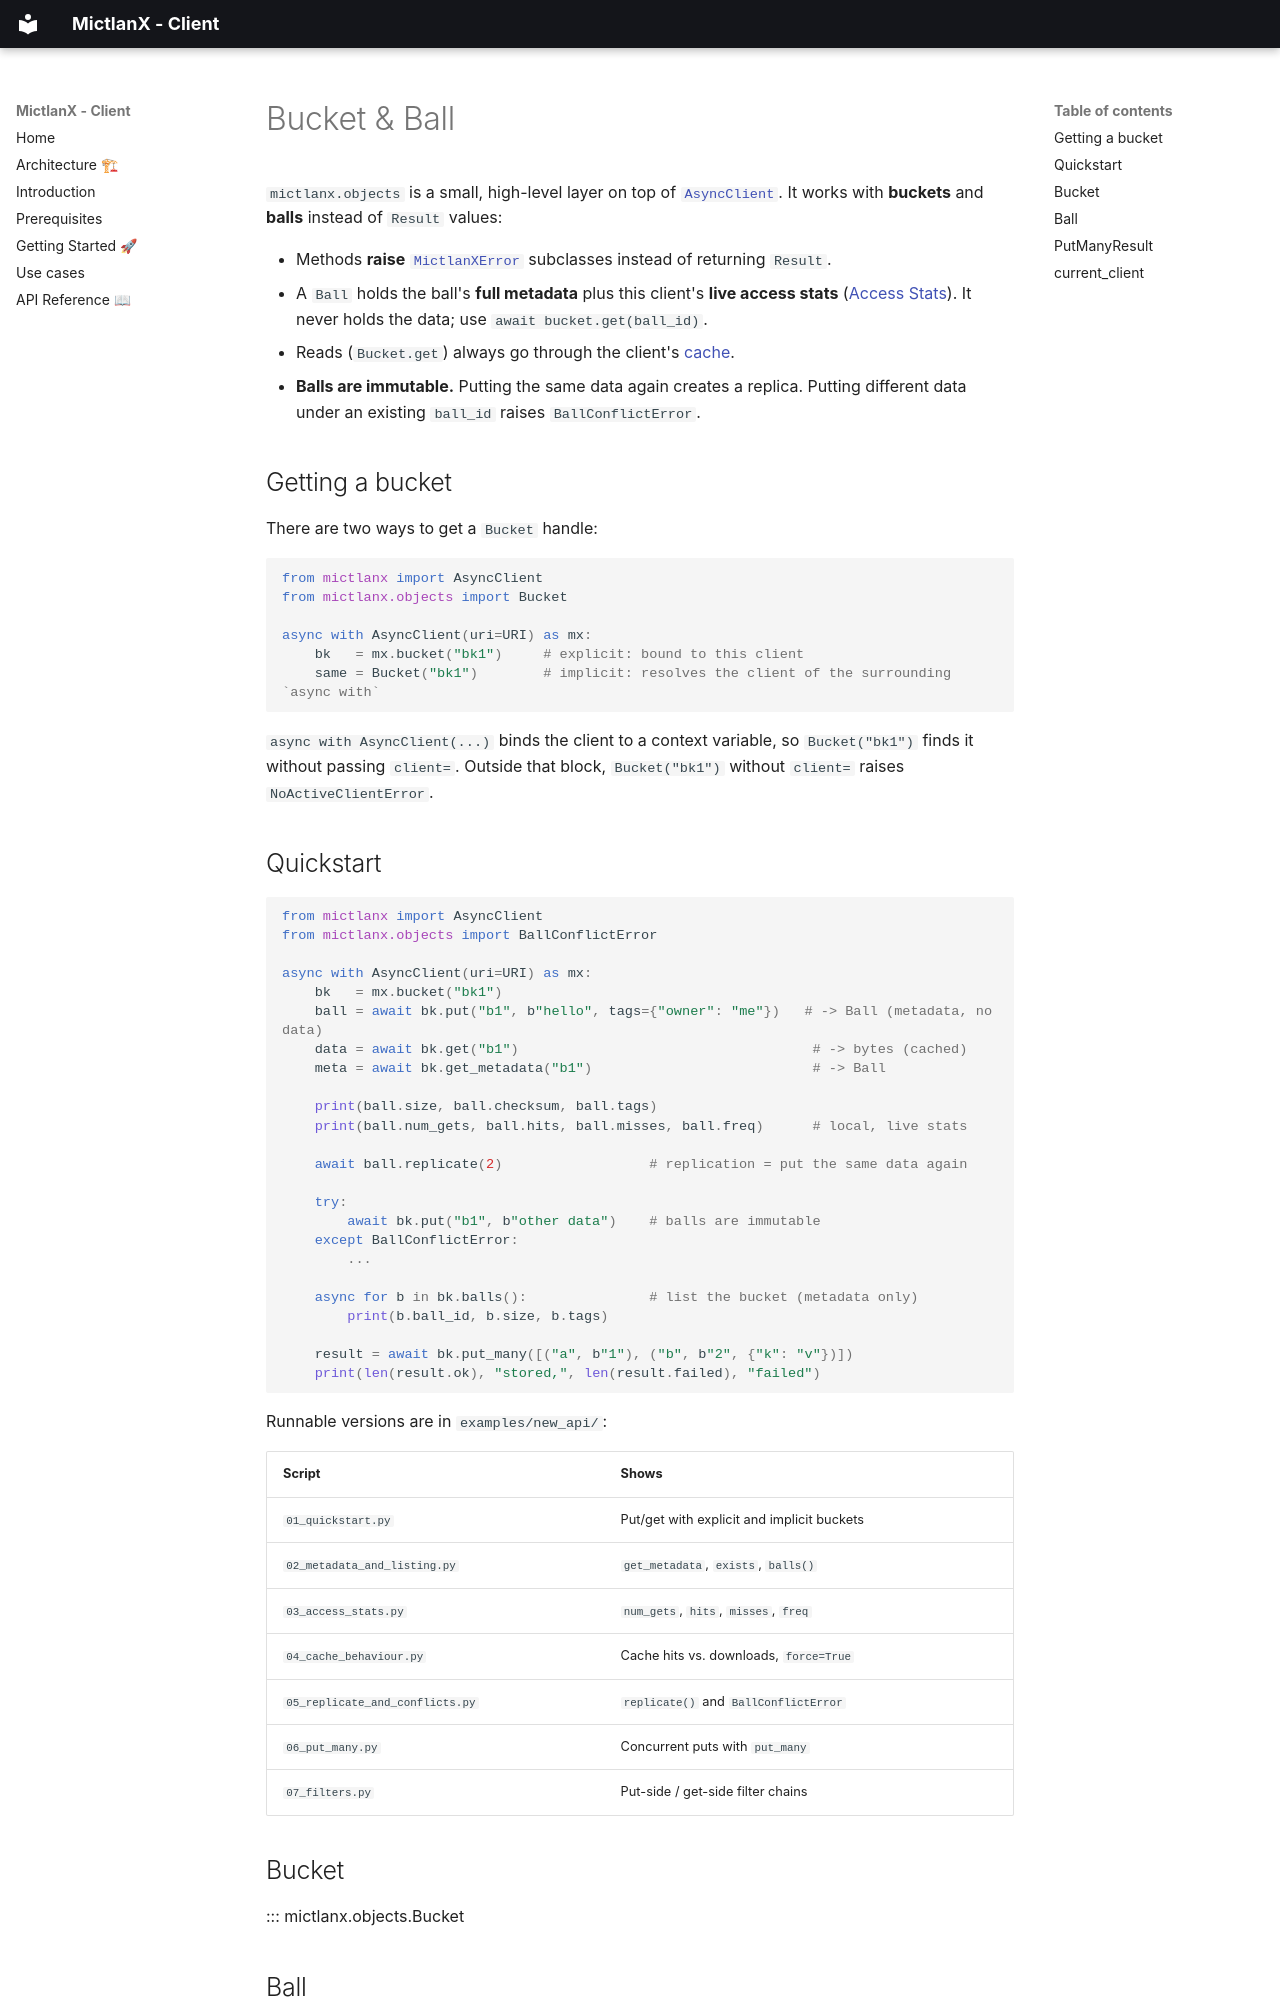

repository: jub-ecosystem/mictlanx-client · page: api-reference/objects/index.html · generator: mkdocs

# Bucket & Ball

`mictlanx.objects` is a small, high-level layer on top of [`AsyncClient`](async-client.md). It works with **buckets** and **balls** instead of `Result` values:

- Methods **raise** [`MictlanXError`](errors.md) subclasses instead of returning `Result`.
- A `Ball` holds the ball's **full metadata** plus this client's **live access stats** ([Access Stats](stats.md)). It never holds the data; use `await bucket.get(ball_id)`.
- Reads (`Bucket.get`) always go through the client's [cache](caching.md).
- **Balls are immutable.** Putting the same data again creates a replica. Putting different data under an existing `ball_id` raises `BallConflictError`.

## Getting a bucket

There are two ways to get a `Bucket` handle:

```python
from mictlanx import AsyncClient
from mictlanx.objects import Bucket

async with AsyncClient(uri=URI) as mx:
    bk   = mx.bucket("bk1")     # explicit: bound to this client
    same = Bucket("bk1")        # implicit: resolves the client of the surrounding `async with`
```

`async with AsyncClient(...)` binds the client to a context variable, so `Bucket("bk1")` finds it without passing `client=`. Outside that block, `Bucket("bk1")` without `client=` raises `NoActiveClientError`.
